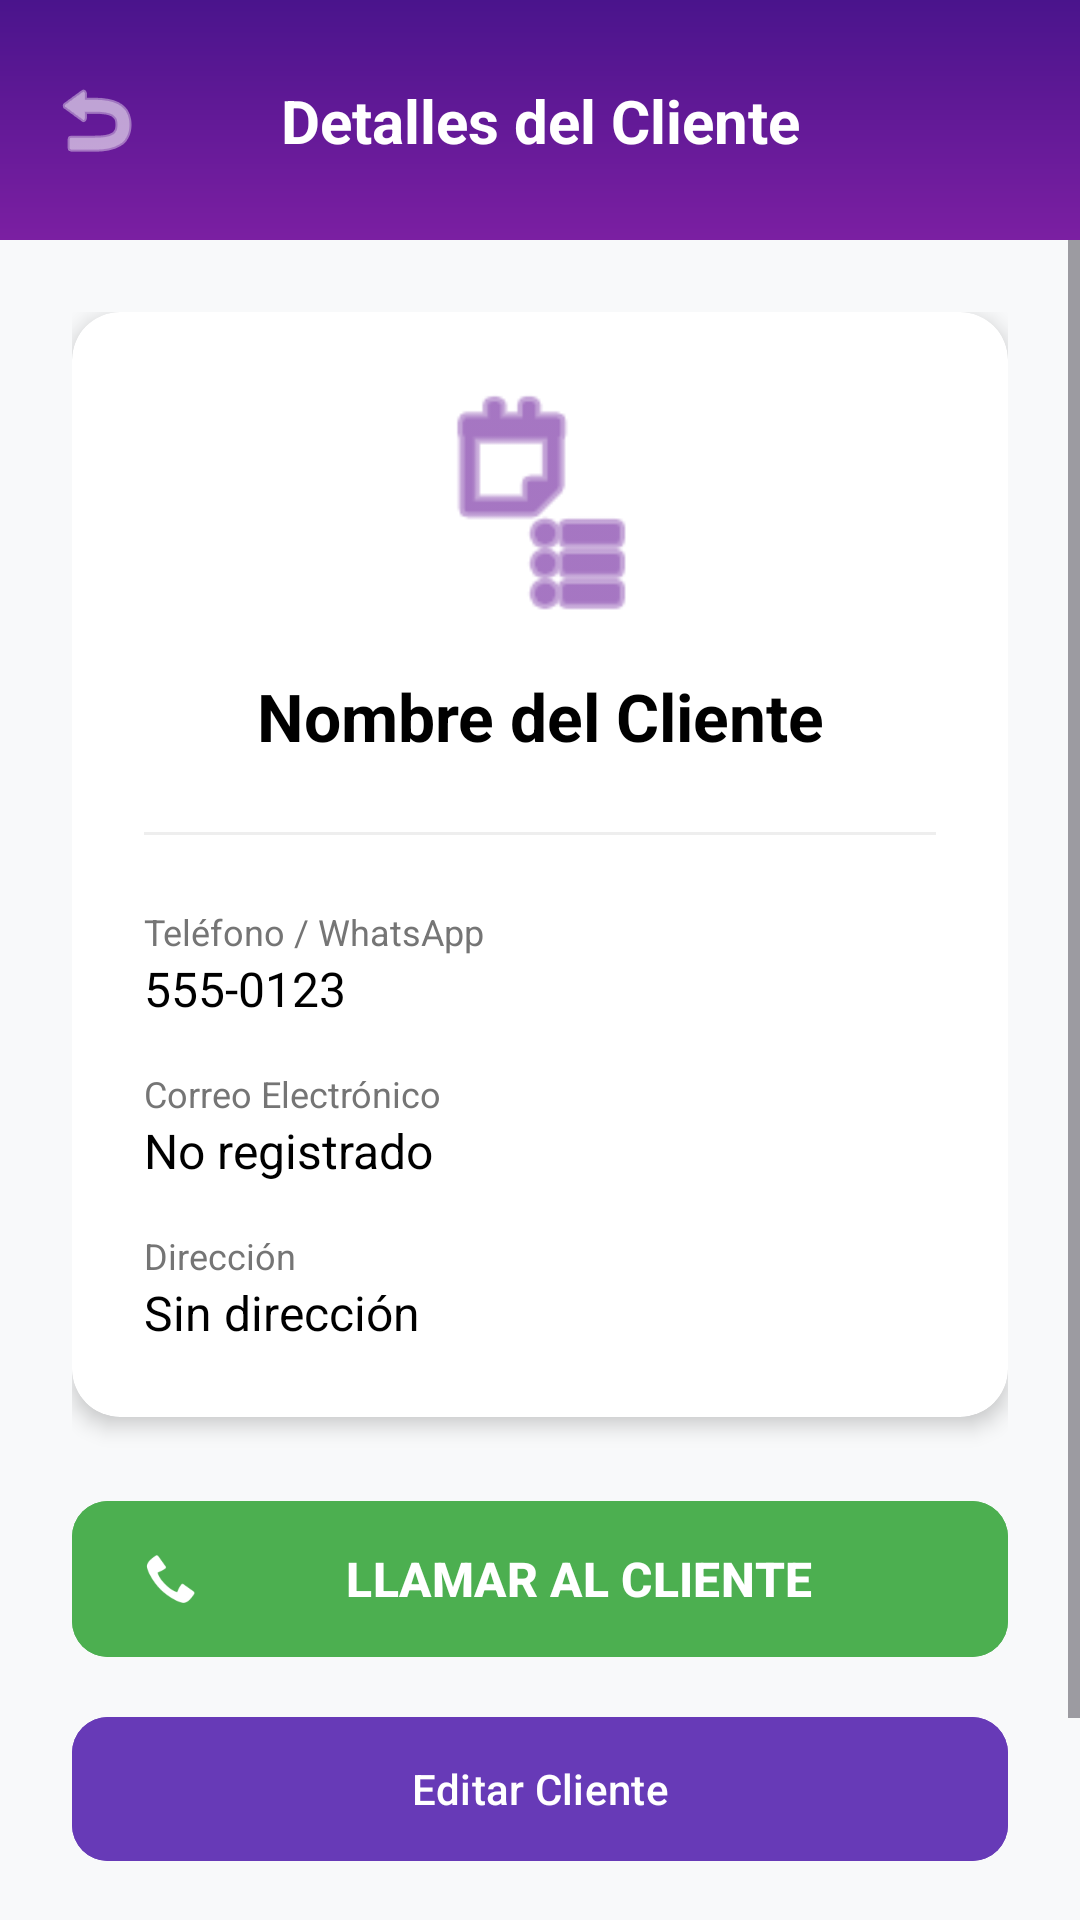

Here is an Android app screen rendered from its layout file. Give the layout XML and the strings, colors and styles it references.
<!-- AndroidManifest.xml: application theme Theme.CrearTicket -->
<!-- res/layout/activity_detalles_cliente.xml -->
<?xml version="1.0" encoding="utf-8"?>
<androidx.constraintlayout.widget.ConstraintLayout xmlns:android="http://schemas.android.com/apk/res/android"
    xmlns:app="http://schemas.android.com/apk/res-auto"
    android:layout_width="match_parent"
    android:layout_height="match_parent"
    android:background="#F8F9FA">

    <View
        android:id="@+id/topBar"
        android:layout_width="match_parent"
        android:layout_height="80dp"
        android:background="@drawable/main_gradient_bg"
        app:layout_constraintTop_toTopOf="parent" />

    <ImageButton
        android:id="@+id/btnBack"
        android:layout_width="48dp"
        android:layout_height="48dp"
        android:layout_marginStart="8dp"
        android:background="?attr/selectableItemBackgroundBorderless"
        android:src="@android:drawable/ic_menu_revert"
        app:layout_constraintBottom_toBottomOf="@id/topBar"
        app:layout_constraintStart_toStartOf="parent"
        app:layout_constraintTop_toTopOf="@id/topBar"
        app:tint="@color/white" />

    <TextView
        android:layout_width="wrap_content"
        android:layout_height="wrap_content"
        android:text="Detalles del Cliente"
        android:textColor="@color/white"
        android:textSize="20sp"
        android:textStyle="bold"
        app:layout_constraintBottom_toBottomOf="@id/topBar"
        app:layout_constraintEnd_toEndOf="parent"
        app:layout_constraintStart_toStartOf="parent"
        app:layout_constraintTop_toTopOf="@id/topBar" />

    <ScrollView
        android:layout_width="match_parent"
        android:layout_height="0dp"
        app:layout_constraintBottom_toBottomOf="parent"
        app:layout_constraintTop_toBottomOf="@id/topBar">

        <LinearLayout
            android:layout_width="match_parent"
            android:layout_height="wrap_content"
            android:orientation="vertical"
            android:padding="24dp">

            <androidx.cardview.widget.CardView
                android:layout_width="match_parent"
                android:layout_height="wrap_content"
                app:cardCornerRadius="16dp"
                app:cardElevation="4dp">

                <LinearLayout
                    android:layout_width="match_parent"
                    android:layout_height="wrap_content"
                    android:orientation="vertical"
                    android:padding="24dp">

                    <ImageView
                        android:layout_width="80dp"
                        android:layout_height="80dp"
                        android:layout_gravity="center"
                        android:layout_marginBottom="16dp"
                        android:src="@android:drawable/ic_menu_agenda"
                        app:tint="@color/purple_main" />

                    <TextView
                        android:id="@+id/tvClientDetailName"
                        android:layout_width="match_parent"
                        android:layout_height="wrap_content"
                        android:gravity="center"
                        android:text="Nombre del Cliente"
                        android:textColor="@color/black"
                        android:textSize="22sp"
                        android:textStyle="bold" />

                    <View
                        android:layout_width="match_parent"
                        android:layout_height="1dp"
                        android:layout_marginVertical="24dp"
                        android:background="@color/gray_divider" />

                    <TextView
                        android:layout_width="wrap_content"
                        android:layout_height="wrap_content"
                        android:text="Teléfono / WhatsApp"
                        android:textColor="@color/gray_text"
                        android:textSize="12sp" />

                    <TextView
                        android:id="@+id/tvClientDetailPhone"
                        android:layout_width="match_parent"
                        android:layout_height="wrap_content"
                        android:layout_marginBottom="16dp"
                        android:text="555-0123"
                        android:textColor="@color/black"
                        android:textSize="16sp" />

                    <TextView
                        android:layout_width="wrap_content"
                        android:layout_height="wrap_content"
                        android:text="Correo Electrónico"
                        android:textColor="@color/gray_text"
                        android:textSize="12sp" />

                    <TextView
                        android:id="@+id/tvClientDetailEmail"
                        android:layout_width="match_parent"
                        android:layout_height="wrap_content"
                        android:layout_marginBottom="16dp"
                        android:text="No registrado"
                        android:textColor="@color/black"
                        android:textSize="16sp" />

                    <TextView
                        android:layout_width="wrap_content"
                        android:layout_height="wrap_content"
                        android:text="Dirección"
                        android:textColor="@color/gray_text"
                        android:textSize="12sp" />

                    <TextView
                        android:id="@+id/tvClientDetailAddress"
                        android:layout_width="match_parent"
                        android:layout_height="wrap_content"
                        android:text="Sin dirección"
                        android:textColor="@color/black"
                        android:textSize="16sp" />

                </LinearLayout>
            </androidx.cardview.widget.CardView>

            <com.google.android.material.button.MaterialButton
                android:id="@+id/btnCallClient"
                android:layout_width="match_parent"
                android:layout_height="60dp"
                android:layout_marginTop="24dp"
                android:text="LLAMAR AL CLIENTE"
                android:textAllCaps="false"
                android:textColor="@color/white"
                android:textSize="16sp"
                android:textStyle="bold"
                android:backgroundTint="#4CAF50"
                app:cornerRadius="12dp"
                app:icon="@android:drawable/stat_sys_phone_call" />

            <com.google.android.material.button.MaterialButton
                android:id="@+id/btnEditClient"
                android:layout_width="match_parent"
                android:layout_height="56dp"
                android:layout_marginTop="12dp"
                android:text="Editar Cliente"
                android:textAllCaps="false"
                android:textColor="@color/white"
                android:backgroundTint="@color/purple_button"
                app:cornerRadius="12dp" />

            <com.google.android.material.button.MaterialButton
                android:id="@+id/btnDeleteClient"
                android:layout_width="match_parent"
                android:layout_height="56dp"
                android:layout_marginTop="12dp"
                android:text="Eliminar Cliente"
                android:textAllCaps="false"
                android:textColor="#F44336"
                app:backgroundTint="@color/white"
                app:cornerRadius="12dp"
                app:strokeColor="#F44336"
                app:strokeWidth="1dp" />

        </LinearLayout>
    </ScrollView>

    <ProgressBar
        android:id="@+id/progressBar"
        android:layout_width="wrap_content"
        android:layout_height="wrap_content"
        android:visibility="gone"
        app:layout_constraintBottom_toBottomOf="parent"
        app:layout_constraintEnd_toEndOf="parent"
        app:layout_constraintStart_toStartOf="parent"
        app:layout_constraintTop_toTopOf="parent" />

</androidx.constraintlayout.widget.ConstraintLayout>
<!-- resources referenced by this layout -->
<resources>
  <color name="black">#FF000000</color>
  <color name="gray_divider">#EEEEEE</color>
  <color name="gray_text">#757575</color>
  <color name="purple_button">#673AB7</color>
  <color name="purple_main">#6A1B9A</color>
  <color name="white">#FFFFFFFF</color>
  <!-- drawable main_gradient_bg (drawable) -->
  <?xml version="1.0" encoding="utf-8"?>
  <shape xmlns:android="http://schemas.android.com/apk/res/android">
      <gradient
          android:startColor="#4A148C"
          android:endColor="#7B1FA2"
          android:angle="270" />
  </shape>
  <style name="Theme.CrearTicket" parent="Base.Theme.CrearTicket" />
  <style name="Base.Theme.CrearTicket" parent="Theme.Material3.DayNight.NoActionBar">
          
          <item name="colorPrimary">@color/purple_main</item>
          <item name="colorPrimaryVariant">@color/purple_dark</item>
          <item name="colorOnPrimary">@color/white</item>
  
          
          <item name="colorSecondary">@color/purple_button</item>
          <item name="colorOnSecondary">@color/white</item>
  
          
          <item name="android:windowBackground">@color/gray_light</item>
          <item name="android:statusBarColor">@color/purple_main</item>
  
          
          <item name="colorSurface">@color/white</item>
      </style>
  <color name="purple_dark">#4A148C</color>
  <color name="gray_light">#F5F5F5</color>
</resources>
